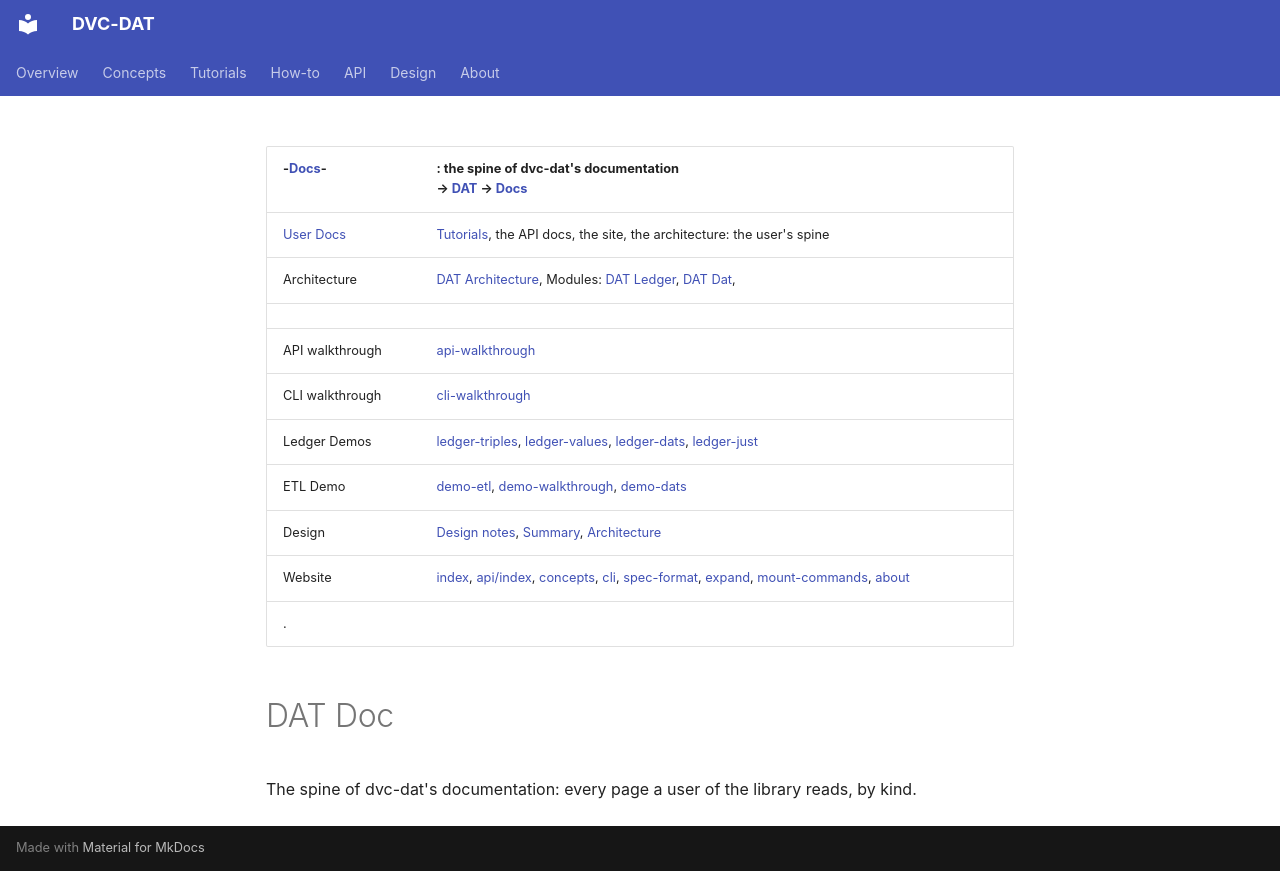

repository: oblinger/dvc-dat · page: Docs/index.html · generator: mkdocs

---
description: "The spine of dvc-dat's documentation: every page a user of the library reads, by kind."
---

| -[Docs](Docs.md)-                      | : the spine of dvc-dat's documentation<br>→ [DAT](DAT.md) → [Docs](Docs.md)                                                                                                                                                                                            |
| -------------------------------------- | ---------------------------------------------------------------------------------------------------------------------------------------------------------------------------------------------------------------------------------------------------------------------- |
| [User Docs](DAT%20User%20Docs.md)      | [Tutorials](DAT%20User%20Docs.md), the API docs, the site, the architecture: the user's spine |
| Architecture                           | [DAT Architecture](DAT%20Architecture.md),  Modules: [DAT Ledger](api/ledger.md), [DAT Dat](api/core.md),                                                                                                                        |
|                                        |                                                                                                                                                                                                                                                                        |
| API walkthrough                        | [api-walkthrough](DAT%20Demos/api-walkthrough.ipynb)                                                                                                                                                                                                                   |
| CLI walkthrough                        | [cli-walkthrough](DAT%20Demos/cli-walkthrough.ipynb)                                                                                                                                                                                                                                       |
| Ledger Demos                           | [ledger-triples](DAT%20Demos/ledger-triples.ipynb), [ledger-values](DAT%20Demos/ledger-values.ipynb), [ledger-dats](DAT%20Demos/ledger-dats.ipynb), [ledger-just](DAT%20Demos/ledger-just.ipynb)                                                                       |
| ETL Demo                               | [demo-etl](DAT%20Demos/demo-etl.ipynb), [demo-walkthrough](DAT%20Demos/demo-walkthrough.ipynb), [demo-dats](DAT%20Demos/demo-dats.ipynb)                                                                                                                               |
| Design                                 | [Design notes](Design/DAT%20Design%20Notes.md), [Summary](Design/DAT%20Summary.md), [Architecture](DAT%20Architecture.md) |
| Website                                | [index](index.md), [api/index](api/index.md), [concepts](concepts.md), [cli](cli.md), [spec-format](spec-format.md), [expand](expand.md), [mount-commands](mount-commands.md), [about](about.md)                                                                                              |
| .                                      |                                                                                                                                                                                                                                                                        |

# DAT Doc
The spine of dvc-dat's documentation: every page a user of the library reads, by kind.
